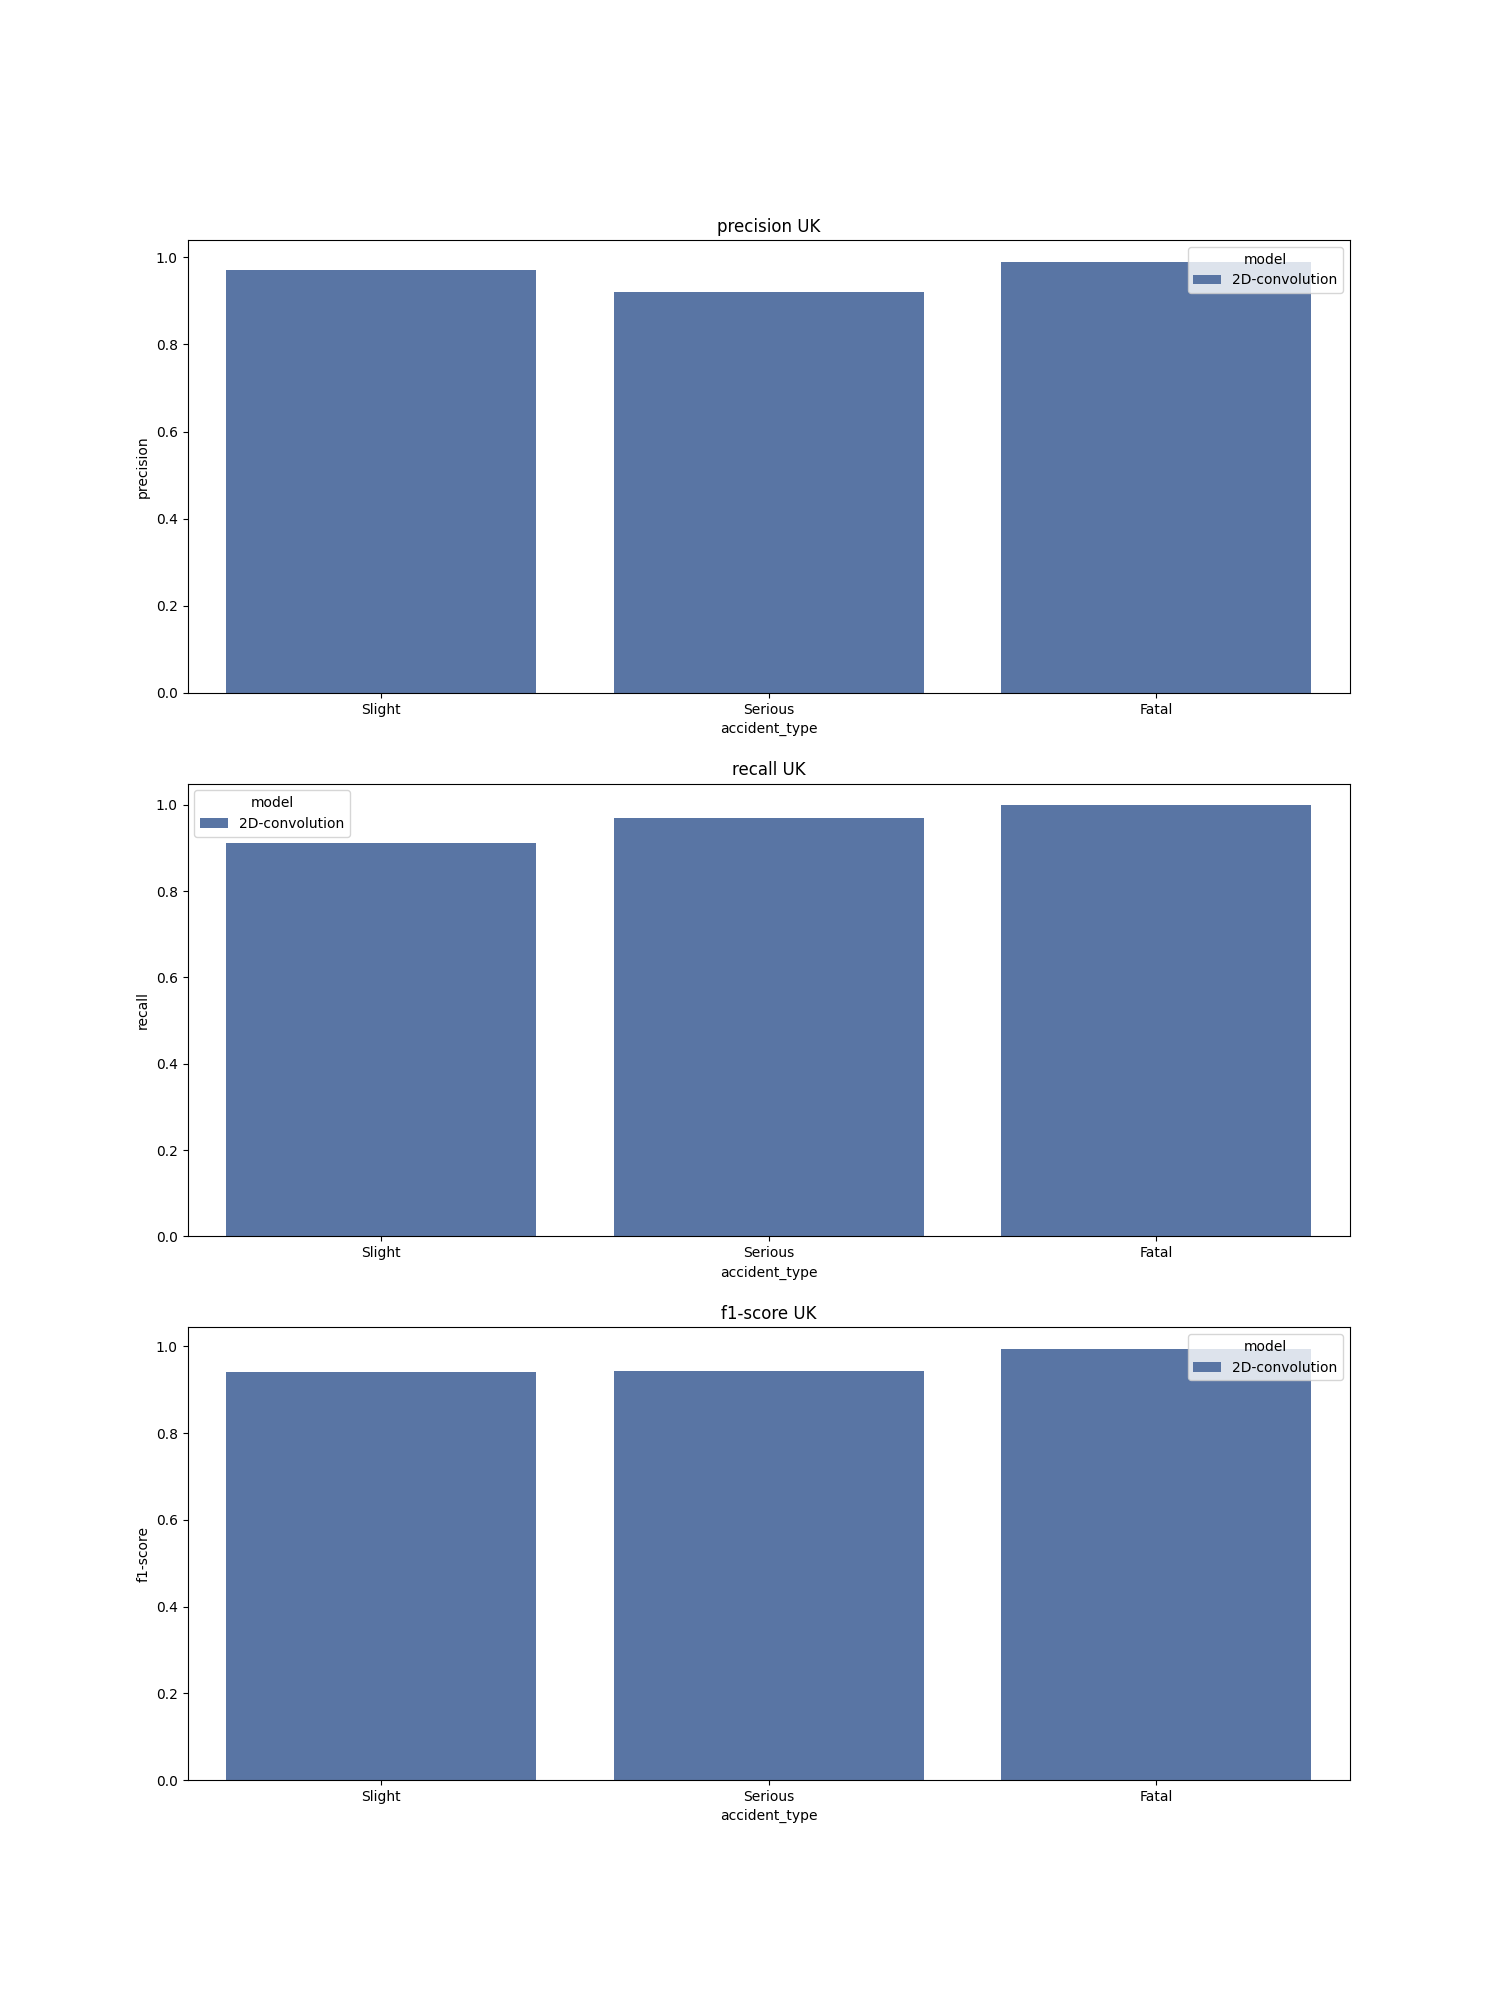

The file beside this chart, header and first rows:
, accident_type, c_m, split, city, model, precision, recall, f1-score, support
Slight, Slight, UK_2D-convolution, train, UK, 2D-convolution, 0.971, 0.912, 0.94, 64008
Serious, Serious, UK_2D-convolution, train, UK, 2D-convolution, 0.92, 0.968, 0.943, 64007
Fatal, Fatal, UK_2D-convolution, train, UK, 2D-convolution, 0.99, 0.999, 0.995, 64008
accuracy, accuracy, UK_2D-convolution, train, UK, 2D-convolution, 0.959, 0.959, 0.959, 0.959
macro avg, macro avg, UK_2D-convolution, train, UK, 2D-convolution, 0.96, 0.959, 0.959, 192023
weighted avg, weighted avg, UK_2D-convolution, train, UK, 2D-convolution, 0.96, 0.959, 0.959, 192023
